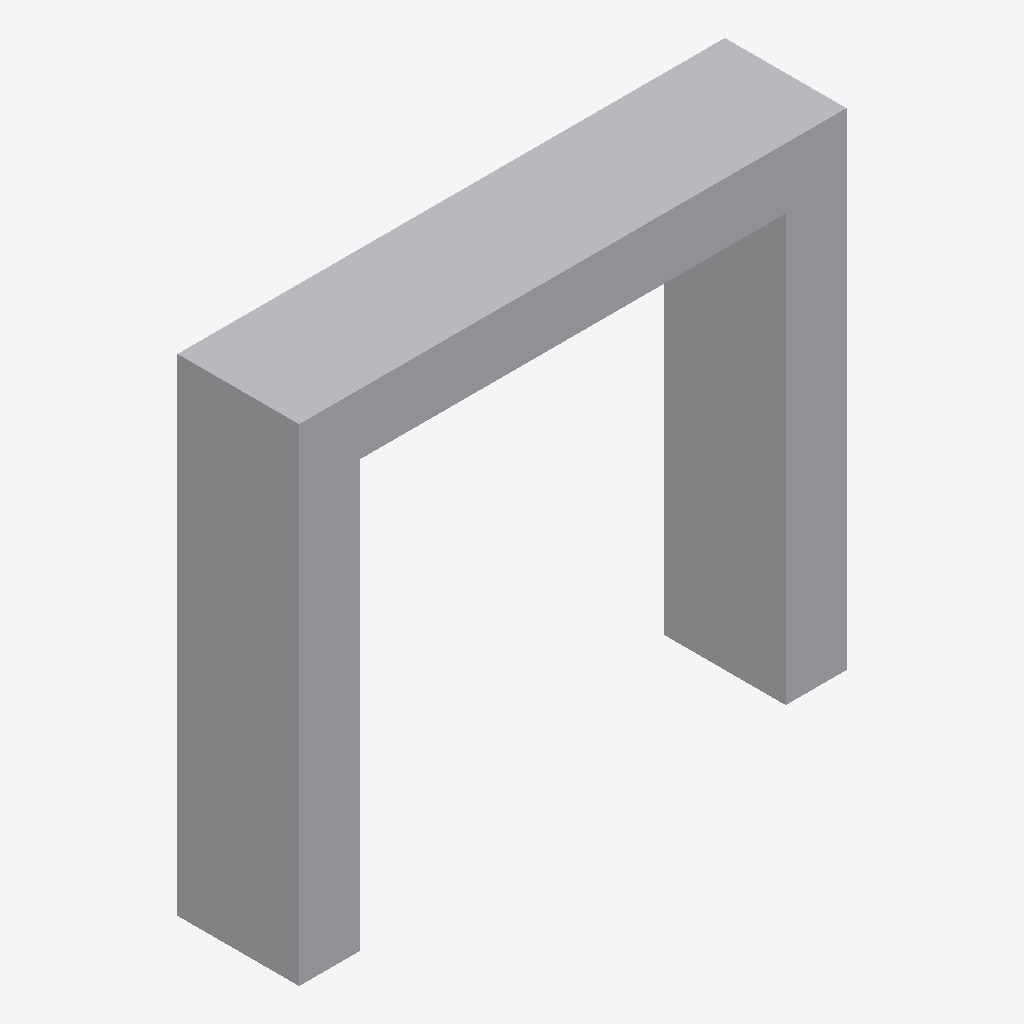
Isometric view of an IFC building model (IFC-SPF (STEP), schema IFC4, length unit metre), seen from the south-west, elements coloured by IFC class: 1 other element (light grey).
Extent 4.5 m × 1.0 m × 4.0 m (x, y, z). Elements (1): 1 IfcBuildingElementProxy.

HEADER;
FILE_DESCRIPTION(('ViewDefinition [ReferenceView_V1.2]'),'2;1');
FILE_NAME('csg_of_blocks.ifc','2025-11-20T14:56:06-05:00',('Leeable Partee'),('Architects Without Ballpens'),'IfcOpenShell 0.8.3.post2','IfcOpenShell - IfcOpenShell - 0.8.3.post2','none');
FILE_SCHEMA(('IFC4'));
ENDSEC;
DATA;
#9=IFCPROJECT('022CA7PTn69OkHXYHK_xqX',#8,'My Project',$,$,$,$,(#14),#29);
#31=IFCSITE('3U1HCvIWPDou93tVTKMUqt',#30,'Site-01',$,$,#38,$,$,$,$,$,$,$,$);
#40=IFCBUILDINGELEMENTPROXY('1zzQcPEvX15xj8YfCo7yY7',#39,'Element-01',$,$,#67,#60,$,$);
ENDSEC;
